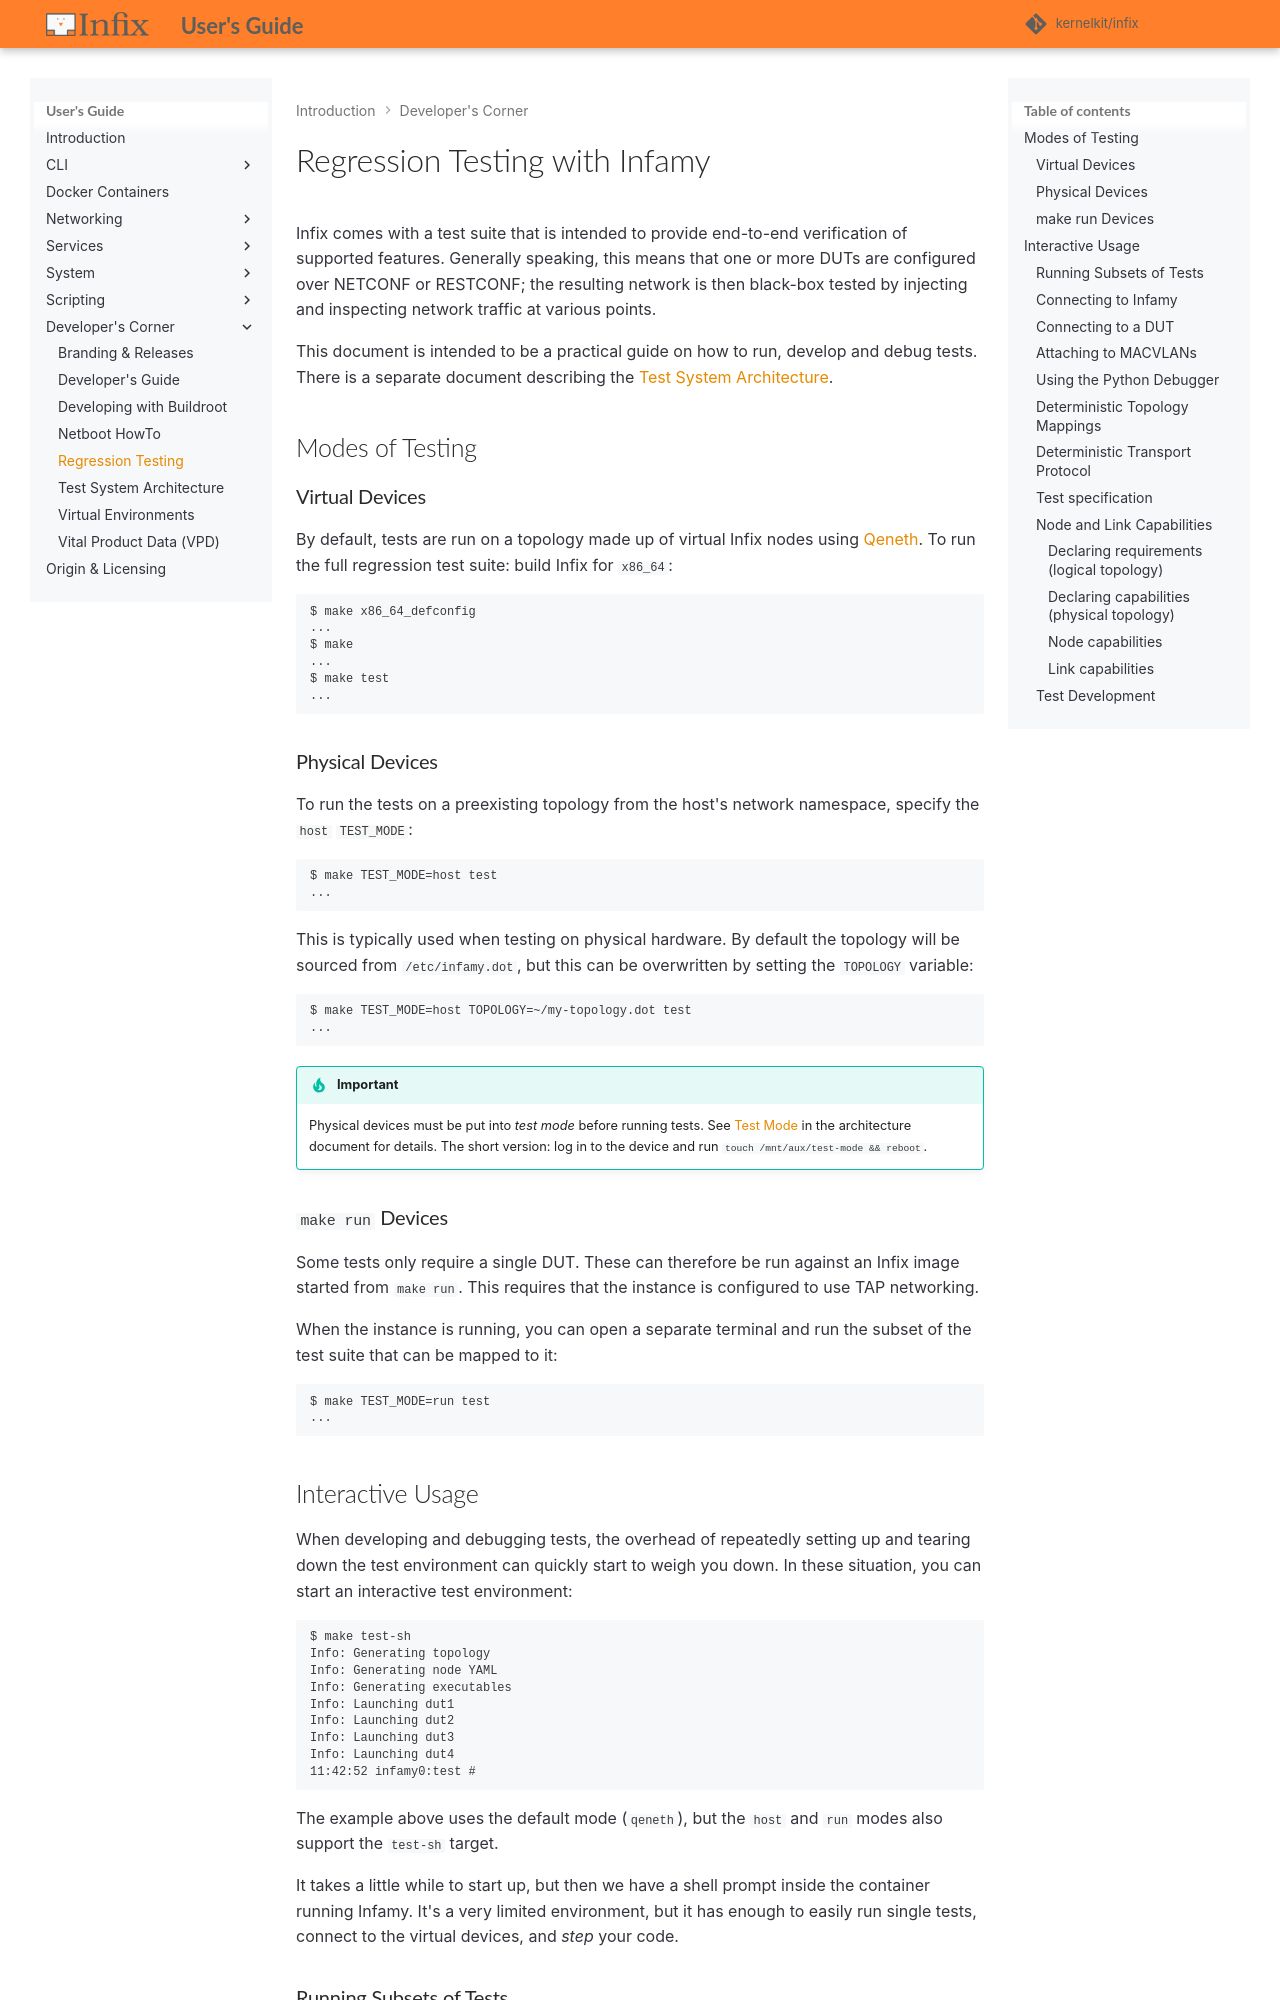

repository: kernelkit/infix · page: 26.08/testing/index.html · generator: mkdocs

# Regression Testing with Infamy

Infix comes with a test suite that is intended to provide end-to-end
verification of supported features.  Generally speaking, this means that
one or more DUTs are configured over NETCONF or RESTCONF; the resulting
network is then black-box tested by injecting and inspecting network
traffic at various points.

This document is intended to be a practical guide on how to run, develop
and debug tests.  There is a separate document describing the [Test
System Architecture](test-arch.md).

## Modes of Testing

### Virtual Devices

By default, tests are run on a topology made up of virtual Infix nodes
using [Qeneth][]. To run the full regression test suite: build Infix
for `x86_64`:

```
$ make x86_64_defconfig
...
$ make
...
$ make test
...
```

Only x86_64 images can run here.  With an image for another
architecture no virtual node comes up, and every test times out
waiting for its DUTs.  Keep a second output directory for x86_64, see
the [Developer's Guide](developers-guide.md).

### Physical Devices

To run the tests on a preexisting topology from the host's network
namespace, specify the `host` `TEST_MODE`:

```
$ make TEST_MODE=host test
...
```

This is typically used when testing on physical hardware. By default the
topology will be sourced from `/etc/infamy.dot`, but this can be
overwritten by setting the `TOPOLOGY` variable:

```
$ make TEST_MODE=host TOPOLOGY=~/my-topology.dot test
...
```

> [!IMPORTANT]
> Physical devices must be put into *test mode* before running tests.
> See [Test Mode](test-arch.md#test-mode) in the architecture document
> for details.  The short version: log in to the device and run
> `touch /mnt/aux/test-mode && reboot`.

### `make run` Devices

Some tests only require a single DUT.  These can therefore be run
against an Infix image started from `make run`. This requires that the
instance is configured to use TAP networking.

When the instance is running, you can open a separate terminal and run
the subset of the test suite that can be mapped to it:

```
$ make TEST_MODE=run test
...
```

## Interactive Usage

When developing and debugging tests, the overhead of repeatedly
setting up and tearing down the test environment can quickly start to
weigh you down. In these situation, you can start an interactive test
environment:

```
$ make test-sh
Info: Generating topology
Info: Generating node YAML
Info: Generating executables
Info: Launching dut1
Info: Launching dut2
Info: Launching dut3
Info: Launching dut4
11:42:52 infamy0:test #
```

The example above uses the default mode (`qeneth`), but the `host` and
`run` modes also support the `test-sh` target.

It takes a little while to start up, but then we have a shell prompt
inside the container running Infamy.  It's a very limited environment,
but it has enough to easily run single tests, connect to the virtual
devices, and *step* your code.

### Running Subsets of Tests

Each test case is a separate executable, which can be run without
arguments:

```
11:42:53 infamy0:test # ./case/dhcp/dhcp_basic.py
```

To run a suite of tests, e.g., only the DHCP client tests, pass the
suite as an argument to [9PM][]:

```
11:42:53 infamy0:test # ./9pm/9pm.py case/dhcp/dhcp.yaml
```

To run the suite of all tests:

```
11:42:53 infamy0:test # ./9pm/9pm.py case/all.yaml
```
